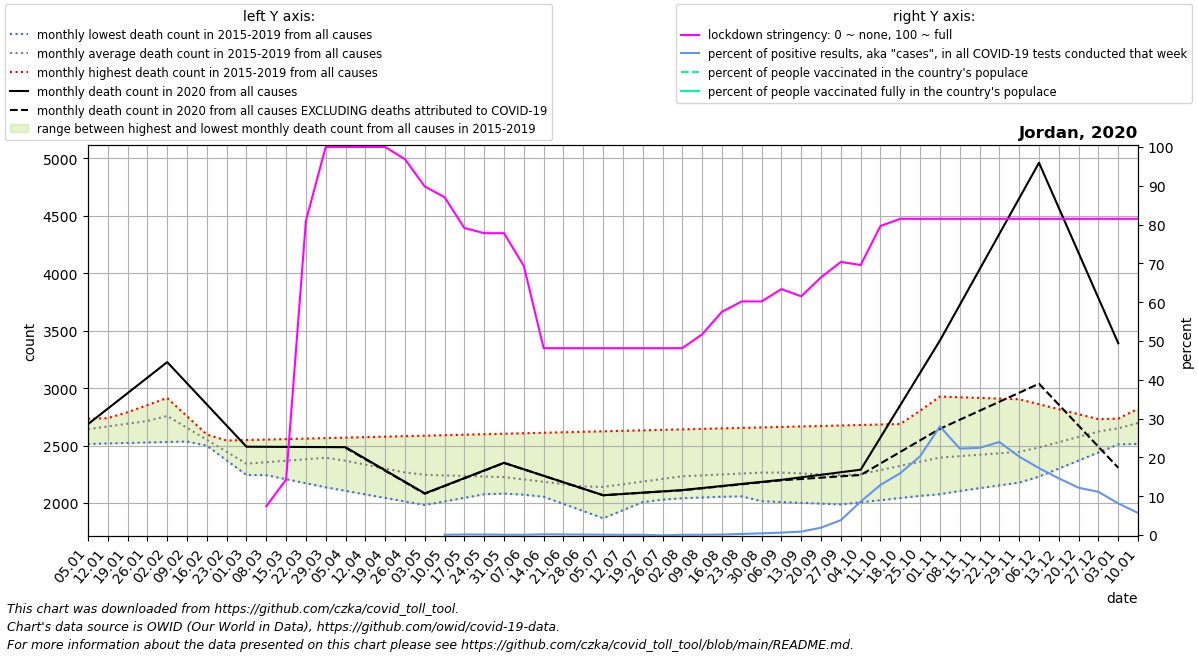

The table this chart was drawn from, first rows:
date, location, time_unit, time, deaths_2010_all_ages, deaths_2011_all_ages, deaths_2012_all_ages, deaths_2013_all_ages, deaths_2014_all_ages, deaths_2015_all_ages, deaths_2016_all_ages, deaths_2017_all_ages, deaths_2018_all_ages, deaths_2019_all_ages, deaths_2020_all_ages, deaths_2021_all_ages, new_deaths, new_cases_smoothed, new_tests_smoothed, stringency_index, people_vaccinated, people_fully_vaccinated, population, positive_test_percent
2020-01-05, Jordan, monthly, 1, , , , , , , 2514, 2734, 2655, 2667, 2686, , , , , , , , , 
2020-01-12, Jordan, monthly, 2, , , , , , , 2518, 2738, 2679, 2729, 2821, , , , , , , , , 
2020-01-19, Jordan, monthly, 3, , , , , , , 2523, 2743, 2704, 2790, 2956, , , , , , , , , 
2020-01-26, Jordan, monthly, 4, , , , , , , 2527, 2747, 2728, 2852, 3091, , , , , , , , , 
2020-02-02, Jordan, monthly, 5, , , , , , 2840, 2531, 2751, 2753, 2914, 3226, , , , , , , , , 
2020-02-09, Jordan, monthly, 6, , , , , , 2698, 2535, 2656, 2626, 2755, 3042, , , , , , , , , 
2020-02-16, Jordan, monthly, 7, , , , , , 2555, 2540, 2561, 2498, 2596, 2858, , , , , , , , , 
2020-02-23, Jordan, monthly, 8, , , , , , 2412, 2544, 2466, 2371, 2437, 2674, , , , , , , , , 
2020-03-01, Jordan, monthly, 9, , , , , , 2270, 2548, 2371, 2244, 2278, 2490, , , , , , , , , 
2020-03-08, Jordan, monthly, 10, , , , , , 2301, 2552, 2366, 2314, 2243, 2489, , , 0.143, , 7.407, , , 10269022, 
2020-03-15, Jordan, monthly, 11, , , , , , 2332, 2557, 2361, 2383, 2208, 2488, , , 0.1633, , 14.28, , , 10269022, 
2020-03-22, Jordan, monthly, 12, , , , , , 2364, 2561, 2356, 2452, 2172, 2488, , , 8.98, , 80.95, , , 10269022, 
2020-03-29, Jordan, monthly, 13, , , , , , 2395, 2565, 2351, 2522, 2137, 2487, , , 19.41, , 100.0, , , 10269022, 
2020-04-05, Jordan, monthly, 14, , , , , , 2426, 2569, 2285, 2452, 2106, 2486, , 5.0, 14.12, , 100.0, , , 10269022, 
2020-04-12, Jordan, monthly, 15, , , , , , 2420, 2573, 2220, 2382, 2075, 2386, , 4.5, 9.735, , 100.0, , , 10269022, 
2020-04-19, Jordan, monthly, 16, , , , , , 2413, 2578, 2154, 2312, 2045, 2285, , 4.0, 5.184, , 100.0, , , 10269022, 
2020-04-26, Jordan, monthly, 17, , , , , , 2406, 2582, 2088, 2242, 2014, 2184, , 3.5, 4.674, , 96.83, , , 10269022, 
2020-05-03, Jordan, monthly, 18, , , , , , 2400, 2586, 2087, 2172, 1983, 2084, , 3.0, 2.551, , 89.81, , , 10269022, 
2020-05-10, Jordan, monthly, 19, , , , , , 2345, 2590, 2086, 2168, 2014, 2150, , 2.5, 5.939, 9735, 87.04, , , 10269022, 0.06101
2020-05-17, Jordan, monthly, 20, , , , , , 2290, 2595, 2084, 2164, 2046, 2217, , 2.0, 13.24, 9735, 79.1, , , 10269022, 0.1361
2020-05-24, Jordan, monthly, 21, , , , , , 2234, 2599, 2083, 2161, 2077, 2284, , 1.5, 12.73, 9735, 77.78, , , 10269022, 0.1308
2020-05-31, Jordan, monthly, 22, , , , , , 2179, 2603, 2082, 2157, 2108, 2350, , 1.0, 6.816, 9735, 77.78, , , 10269022, 0.07002
2020-06-07, Jordan, monthly, 23, , , , , , 2117, 2607, 2072, 2113, 2117, 2294, , 0.8, 6.735, 9735, 69.31, , , 10269022, 0.06918
2020-06-14, Jordan, monthly, 24, , , , , , 2055, 2611, 2063, 2069, 2126, 2237, , 0.6, 17.31, 9735, 48.15, , , 10269022, 0.1778
2020-06-21, Jordan, monthly, 25, , , , , , 1992, 2616, 2054, 2025, 2136, 2181, , 0.4, 15.22, 9735, 48.15, , , 10269022, 0.1564
2020-06-28, Jordan, monthly, 26, , , , , , 1930, 2620, 2044, 1981, 2145, 2124, , 0.2, 11.8, 9735, 48.15, , , 10269022, 0.1212
2020-07-05, Jordan, monthly, 27, , , , , , 1868, 2624, 2072, 1993, 2146, 2068, , 0.0, 8.327, 9735, 48.15, , , 10269022, 0.08553
2020-07-12, Jordan, monthly, 28, , , , , , 1938, 2628, 2100, 2005, 2147, 2079, , 0.5, 4.326, 9735, 48.15, , , 10269022, 0.04444
2020-07-19, Jordan, monthly, 29, , , , , , 2008, 2633, 2127, 2018, 2148, 2090, , 1.0, 4.633, 9735, 48.15, , , 10269022, 0.04759
2020-07-26, Jordan, monthly, 30, , , , , , 2078, 2637, 2155, 2030, 2149, 2102, , 1.5, -7.633, 9735, 48.15, , , 10269022, -0.0784
2020-08-02, Jordan, monthly, 31, , , , , , 2148, 2641, 2183, 2042, 2150, 2113, , 2.0, 6.02, 9735, 48.15, , , 10269022, 0.06184
2020-08-09, Jordan, monthly, 32, , , , , , 2160, 2645, 2141, 2048, 2209, 2131, , 2.4, 5.918, 9735, 51.72, , , 10269022, 0.0608
2020-08-16, Jordan, monthly, 33, , , , , , 2172, 2650, 2100, 2055, 2268, 2149, , 2.8, 11.84, 9735, 57.54, , , 10269022, 0.1216
2020-08-23, Jordan, monthly, 34, , , , , , 2185, 2654, 2058, 2062, 2326, 2166, , 3.2, 26.8, 9735, 60.19, , , 10269022, 0.2753
2020-08-30, Jordan, monthly, 35, , , , , , 2197, 2658, 2016, 2068, 2385, 2184, , 3.6, 43, 9735, 60.19, , , 10269022, 0.4417
2020-09-06, Jordan, monthly, 36, , , , , , 2209, 2662, 2009, 2050, 2395, 2202, , 4.0, 60.2, 9735, 63.36, , , 10269022, 0.6184
2020-09-13, Jordan, monthly, 37, , , , , , 2180, 2666, 2002, 2033, 2406, 2224, , 14.5, 85.47, 9735, 61.51, , , 10269022, 0.878
2020-09-20, Jordan, monthly, 38, , , , , , 2151, 2671, 1995, 2016, 2416, 2246, , 25.0, 185.2, 9735, 66.4, , , 10269022, 1.902
2020-09-27, Jordan, monthly, 39, , , , , , 2122, 2675, 1988, 1998, 2427, 2268, , 35.5, 372.9, 9735, 70.37, , , 10269022, 3.83
2020-10-04, Jordan, monthly, 40, , , , , , 2093, 2679, 2007, 2038, 2437, 2290, , 46.0, 839.2, 9735, 69.58, , , 10269022, 8.62
2020-10-11, Jordan, monthly, 41, , , , , , 2089, 2683, 2025, 2078, 2559, 2571, , 226.5, 1258, 9735, 79.63, , , 10269022, 12.92
2020-10-18, Jordan, monthly, 42, , , , , , 2085, 2688, 2044, 2119, 2682, 2852, , 407.0, 1552, 9735, 81.48, , , 10269022, 15.95
2020-10-25, Jordan, monthly, 43, , , , , , 2081, 2692, 2062, 2159, 2804, 3133, , 587.5, 1976, 9735, 81.48, , , 10269022, 20.29
2020-11-01, Jordan, monthly, 44, , , , , , 2077, 2696, 2081, 2199, 2926, 3414, , 768.0, 2781, 9936, 81.48, , , 10269022, 27.99
2020-11-08, Jordan, monthly, 45, , , , , , 2108, 2700, 2105, 2207, 2920, 3723, , 998.8, 4322, 19403, 81.48, , , 10269022, 22.27
2020-11-15, Jordan, monthly, 46, , , , , , 2138, 2704, 2130, 2216, 2914, 4032, , 1230, 5004, 22282, 81.48, , , 10269022, 22.46
2020-11-22, Jordan, monthly, 47, , , , , , 2169, 2709, 2154, 2224, 2909, 4342, , 1460, 5281, 22034, 81.48, , , 10269022, 23.97
2020-11-29, Jordan, monthly, 48, , , , , , 2199, 2713, 2178, 2232, 2903, 4651, , 1691, 4904, 24264, 81.48, , , 10269022, 20.21
2020-12-06, Jordan, monthly, 49, , , , , , 2230, 2717, 2291, 2319, 2860, 4960, , 1922, 4049, 23494, 81.48, , , 10269022, 17.23
2020-12-13, Jordan, monthly, 50, , , , , , 2300, 2721, 2404, 2406, 2816, 4568, , 1712, 3131, 21443, 81.48, , , 10269022, 14.6
2020-12-20, Jordan, monthly, 51, , , , , , 2370, 2726, 2517, 2493, 2773, 4175, , 1502, 2393, 19645, 81.48, , , 10269022, 12.18
2020-12-27, Jordan, monthly, 52, , , , , , 2440, 2730, 2630, 2580, 2729, 3782, , 1293, 2010, 18065, 81.48, , , 10269022, 11.12
2021-01-03, Jordan, monthly, 53, , , , , , 2510, 2734, 2655, 2667, 2686, 3390, , 1083, 1566, 19220, 81.48, , , 10269022, 8.146
2021-01-10, Jordan, monthly, 1, , , , , , 2514, 2738, 2679, 2729, 2821, , , 932.8, 1368, 24079, 81.48, , , 10269022, 5.683
